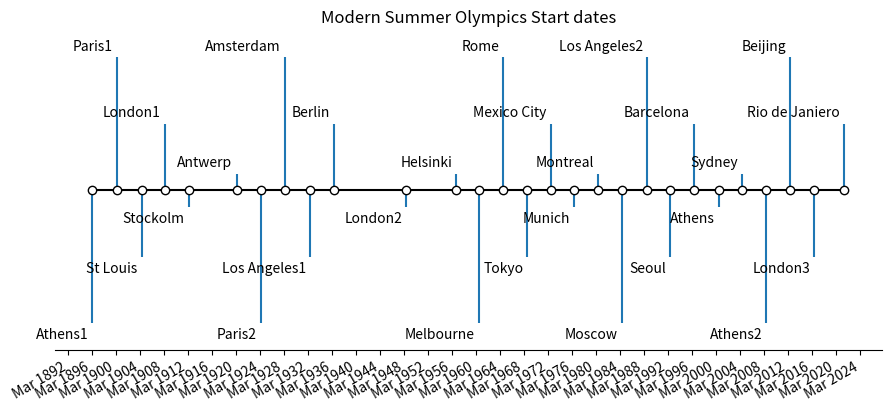

Generate this figure with matplotlib:
#!/usr/bin/env python
# coding: utf-8

# In[5]:


import matplotlib.pyplot as plt
import numpy as np
import matplotlib.dates as mdates
from datetime import datetime

    # use the following lists and dates
names = ['Athens1', 'Paris1', 'St Louis', 'London1', 'Stockolm', 'Antwerp',
         'Paris2', 'Amsterdam', 'Los Angeles1', 'Berlin', 'London2', 'Helsinki',
         'Melbourne', 'Rome', 'Tokyo', 'Mexico City', 'Munich', 'Montreal',
         'Moscow', 'Los Angeles2', 'Seoul', 'Barcelona', 'Athens', 'Sydney',
         'Athens2', 'Beijing', 'London3', 'Rio de Janiero', 'Tokyo']

dates = ['1896-04-06', '1900-05-20', '1904-07-01', '1908-04-27',
         '1912-05-05', '1920-04-20', '1924-05-04', '1928-05-17',
         '1932-07-30', '1936-08-01', '1948-07-29', '1956-11-22',
         '1960-08-25', '1964-10-10', '1968-10-12', '1972-08-26',
         '1976-07-17', '1980-07-19', '1984-07-28', '1988-09-17',
         '1992-07-25', '1996-07-19', '2000-09-15', '2004-08-13',
         '2008-08-08', '2012-07-27','2016-08-05','2021-07-21']

# Convert date strings (e.g. 1896-04-06) to datetime
dates = [datetime.strptime(d, "%Y-%m-%d") for d in dates]


# In[6]:


# Choose some nice levels
levels = np.tile([-8, 8, -4, 4, -1, 1],
                 int(np.ceil(len(dates)/6)))[:len(dates)]

# Create figure and plot a stem plot with the date
fig, ax = plt.subplots(figsize=(8.8, 4), constrained_layout=True)
ax.set(title="Modern Summer Olympics Start dates")

ax.vlines(dates, 0, levels, color="tab:blue")  # The vertical stems.
ax.plot(dates, np.zeros_like(dates), "-o",
        color="k", markerfacecolor="w")  # Baseline and markers on it.

# annotate lines
for d, l, r in zip(dates, levels, names):
    ax.annotate(r, xy=(d, l),
                xytext=(-3, np.sign(l)*3), textcoords="offset points",
                horizontalalignment="right",
                verticalalignment="bottom" if l > 0 else "top")

# format xaxis with 48 month intervals
ax.xaxis.set_major_locator(mdates.MonthLocator(interval=48))
ax.xaxis.set_major_formatter(mdates.DateFormatter("%b %Y"))
plt.setp(ax.get_xticklabels(), rotation=30, ha="right")

# remove y axis and spines
ax.yaxis.set_visible(False)
ax.spines[["left", "top", "right"]].set_visible(False)

ax.margins(y=0.1)
plt.show()


# In[ ]:




